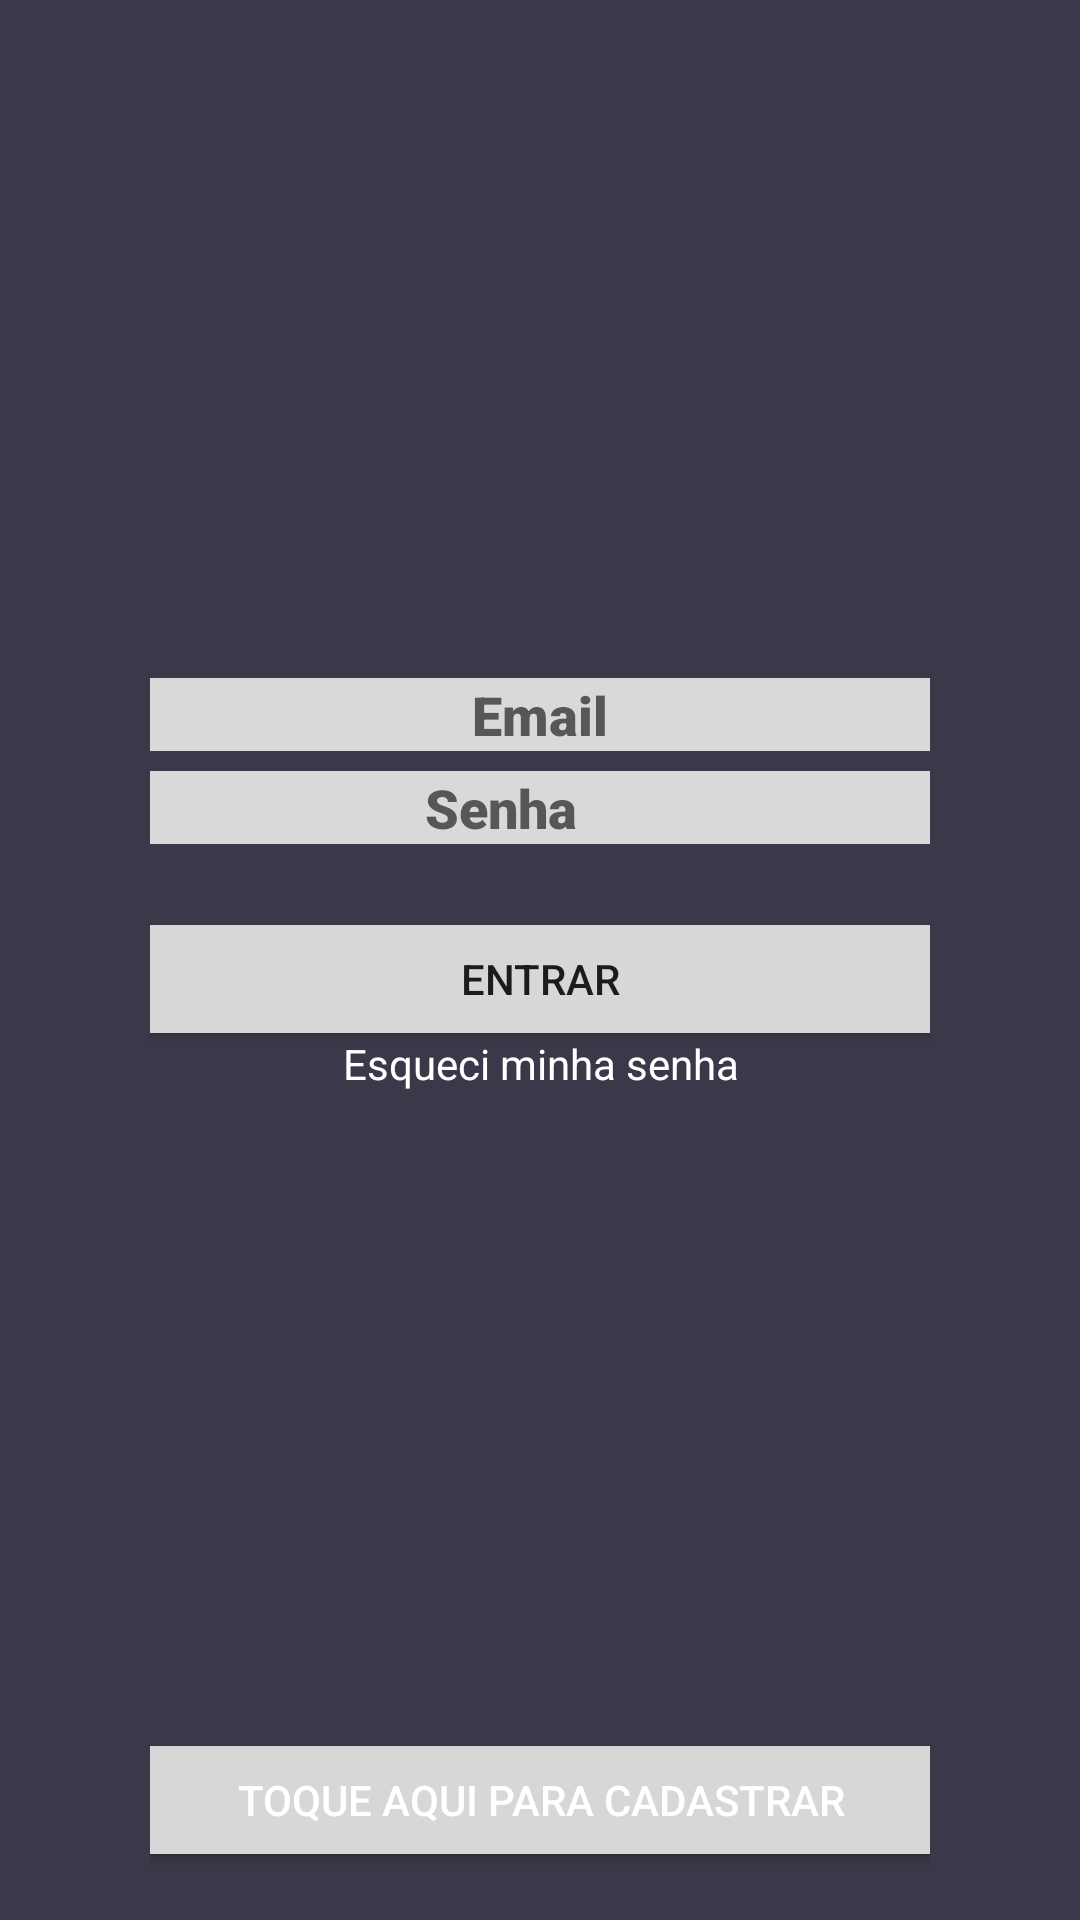

Layout XML and referenced resources for this Android screen:
<!-- AndroidManifest.xml: application theme Theme.BarberShop -->
<!-- res/layout/activity_login.xml -->
<?xml version="1.0" encoding="utf-8"?>
<androidx.constraintlayout.widget.ConstraintLayout xmlns:android="http://schemas.android.com/apk/res/android"
    xmlns:app="http://schemas.android.com/apk/res-auto"
    xmlns:tools="http://schemas.android.com/tools"
    android:id="@+id/linearLayout2"
    android:layout_width="match_parent"
    android:layout_height="match_parent"
    android:gravity="center"
    android:background="@color/background"
    android:paddingHorizontal="50dp"
    tools:context=".LoginActivity">

    <EditText
        android:id="@+id/etEmail"
        android:layout_width="0dp"
        android:layout_height="wrap_content"
        android:layout_marginBottom="20px"
        android:background="@color/hintBackground"
        android:fontFamily="sans-serif-black"
        android:hint="Email"
        android:inputType="textEmailAddress"
        app:layout_constraintBottom_toTopOf="@+id/etPassword"
        app:layout_constraintEnd_toEndOf="@+id/etPassword"
        app:layout_constraintHorizontal_bias="0.0"
        app:layout_constraintStart_toStartOf="parent"
        app:layout_constraintTop_toTopOf="parent"
        android:textAlignment="center"
        app:layout_constraintVertical_chainStyle="packed" />

    <EditText
        android:id="@+id/etPassword"
        android:layout_width="0dp"
        android:layout_height="wrap_content"
        android:layout_marginBottom="21dp"
        android:textAlignment="center"
        android:hint="Senha"
        android:fontFamily="sans-serif-black"
        android:background="@color/hintBackground"
        android:inputType="textPassword"
        app:layout_constraintBottom_toTopOf="@+id/btnLogin"
        app:layout_constraintEnd_toEndOf="parent"
        app:layout_constraintHorizontal_bias="0.0"
        app:layout_constraintStart_toStartOf="@+id/btnLogin"
        app:layout_constraintTop_toBottomOf="@+id/etEmail" />

    <Button
        android:id="@+id/btnLogin"
        style="@style/Widget.AppCompat.Button"
        android:layout_width="0dp"
        android:layout_height="wrap_content"
        android:text="Entrar"
        app:layout_constraintBottom_toTopOf="@+id/btnRegister"
        app:layout_constraintEnd_toEndOf="@+id/btnRegister"
        app:layout_constraintStart_toStartOf="@+id/btnRegister"
        app:layout_constraintTop_toBottomOf="@+id/etPassword" />

    <TextView
        android:id="@+id/btnForgotPassword"
        android:layout_width="312dp"
        android:layout_height="wrap_content"
        android:layout_marginBottom="276dp"
        android:gravity="center"
        android:textColor="@color/white"
        android:text="Esqueci minha senha"
        app:layout_constraintBottom_toBottomOf="parent"
        app:layout_constraintEnd_toEndOf="parent"
        app:layout_constraintHorizontal_bias="0.505"
        app:layout_constraintStart_toStartOf="parent" />

    <Button
        android:id="@+id/btnRegister"
        android:layout_width="312dp"
        android:layout_height="wrap_content"
        android:layout_marginBottom="16dp"
        android:gravity="center"
        android:textColor="@color/white"
        android:text="Toque aqui para cadastrar"
        app:layout_constraintBottom_toBottomOf="parent"
        app:layout_constraintEnd_toEndOf="parent"
        app:layout_constraintHorizontal_bias="0.505"
        app:layout_constraintStart_toStartOf="parent" />


</androidx.constraintlayout.widget.ConstraintLayout>
<!-- resources referenced by this layout -->
<resources>
  <color name="background">#3C3849</color>
  <color name="hintBackground">#D9D9D9</color>
  <color name="white">#FFFFFFFF</color>
  <style name="Theme.BarberShop" parent="Theme.MaterialComponents.DayNight.NoActionBar">
          
          <item name="colorPrimary">@color/purple_500</item>
          <item name="colorPrimaryVariant">@color/purple_700</item>
          <item name="colorOnPrimary">@color/white</item>
          
          <item name="colorSecondary">@color/teal_200</item>
          <item name="colorSecondaryVariant">@color/teal_700</item>
          <item name="colorOnSecondary">@color/black</item>
          
          <item name="android:statusBarColor" tools:targetApi="l">?attr/colorPrimaryVariant</item>
          
      </style>
  <color name="purple_500">#FF6200EE</color>
  <color name="purple_700">#FF3700B3</color>
  <color name="teal_200">#FF03DAC5</color>
  <color name="teal_700">#FF018786</color>
  <color name="black">#FF000000</color>
</resources>
